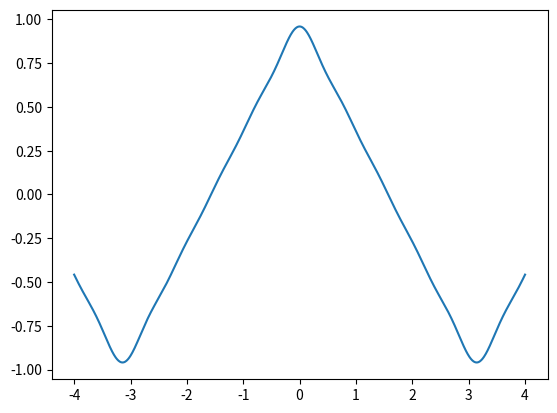

Reproduce this figure in Python. (Note: this script raises an exception after producing the figure.)
import matplotlib as mpl
from mpl_toolkits.mplot3d import Axes3D
import numpy as np
import matplotlib.pyplot as plt
from math import * 

t=np.linspace(-4,4,1000)
# T=np.linspace(tau,2*tau,100)
u0=1
def A(n):
	return 4*u0/pi**2*(1-cos(pi*n))/(n**2)

u=\
	A(1)*np.cos(1*t)+\
	A(2)*np.cos(2*t)+\
	A(3)*np.cos(3*t)+\
	A(4)*np.cos(4*t)+\
	A(5)*np.cos(5*t)+\
	A(6)*np.cos(6*t)+\
	A(7)*np.cos(7*t)+\
	A(8)*np.cos(8*t)+\
	A(9)*np.cos(9*t)+\
	A(10)*np.cos(10*t)

plt.plot(t,u)
plt.savefig('../plot/triangle.pdf', format='pdf')
# plt.show()
